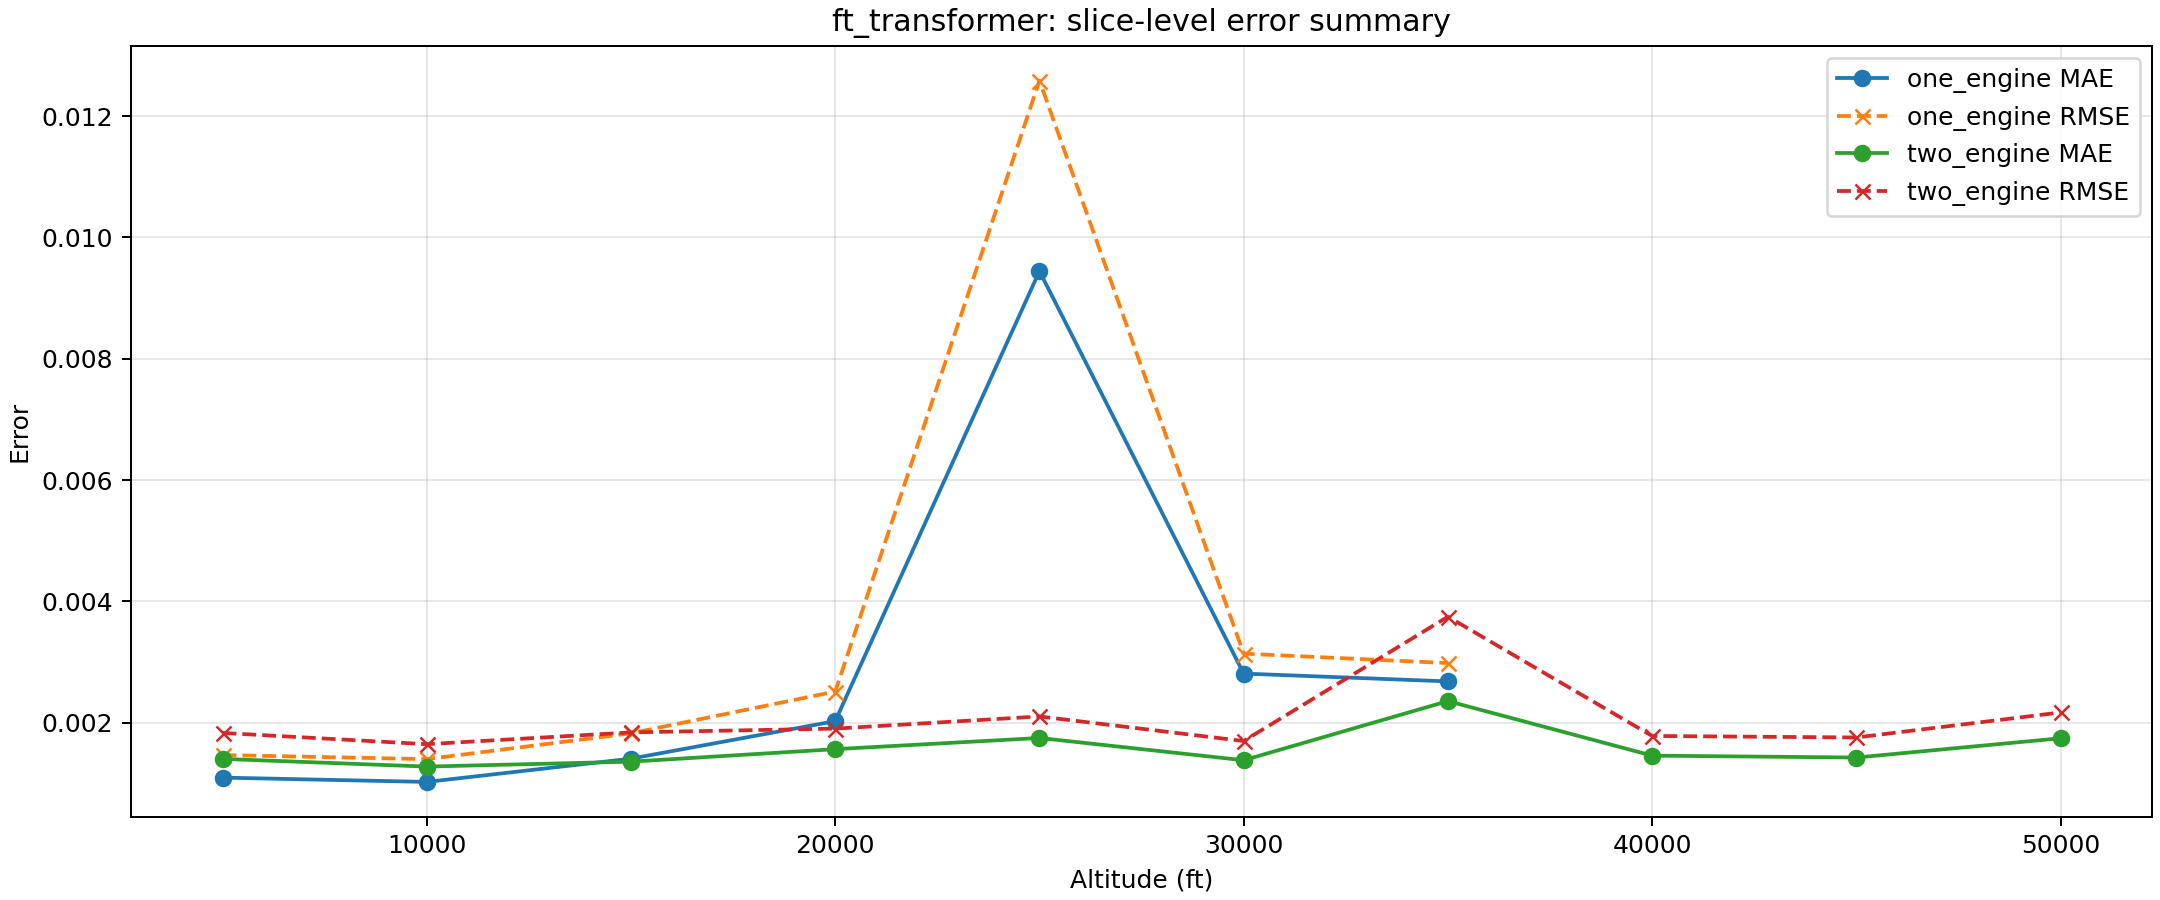

The table this chart was drawn from, first rows:
engine_type, altitude, rows, mae, max_abs_error, rmse, r2, mape
one_engine, 5000, 5902, 0.001094, 0.006799, 0.001466, 0.9852, 2.581
one_engine, 10000, 2374, 0.001022, 0.006217, 0.001398, 0.9867, 2.095
one_engine, 15000, 4442, 0.001406, 0.006293, 0.001824, 0.98, 2.44
one_engine, 20000, 1437, 0.002025, 0.006979, 0.002513, 0.961, 3.171
one_engine, 25000, 3280, 0.009444, 0.05244, 0.01259, 0.9961, 2.779
one_engine, 30000, 368, 0.002809, 0.006325, 0.003138, 0.9308, 3.143
one_engine, 35000, 222, 0.00268, 0.006775, 0.002982, 0.9343, 2.457
two_engine, 5000, 4891, 0.001402, 0.01338, 0.001831, 0.9795, 5.644
two_engine, 10000, 4835, 0.001275, 0.009444, 0.001645, 0.9869, 4.209
two_engine, 15000, 4186, 0.001357, 0.01025, 0.001839, 0.9866, 9.527
two_engine, 20000, 2863, 0.001563, 0.006523, 0.001902, 0.987, 3.372
two_engine, 25000, 2842, 0.001747, 0.005979, 0.002102, 0.9853, 3.213
two_engine, 30000, 2311, 0.00138, 0.005015, 0.001697, 0.9909, 2.282
two_engine, 35000, 6681, 0.002356, 0.01872, 0.003747, 0.9966, 1.938
two_engine, 40000, 3821, 0.001456, 0.00573, 0.001781, 0.9918, 1.468
two_engine, 45000, 3812, 0.001425, 0.006002, 0.001755, 0.992, 1.436
two_engine, 50000, 353, 0.001743, 0.006143, 0.002168, 0.9732, 1.396
